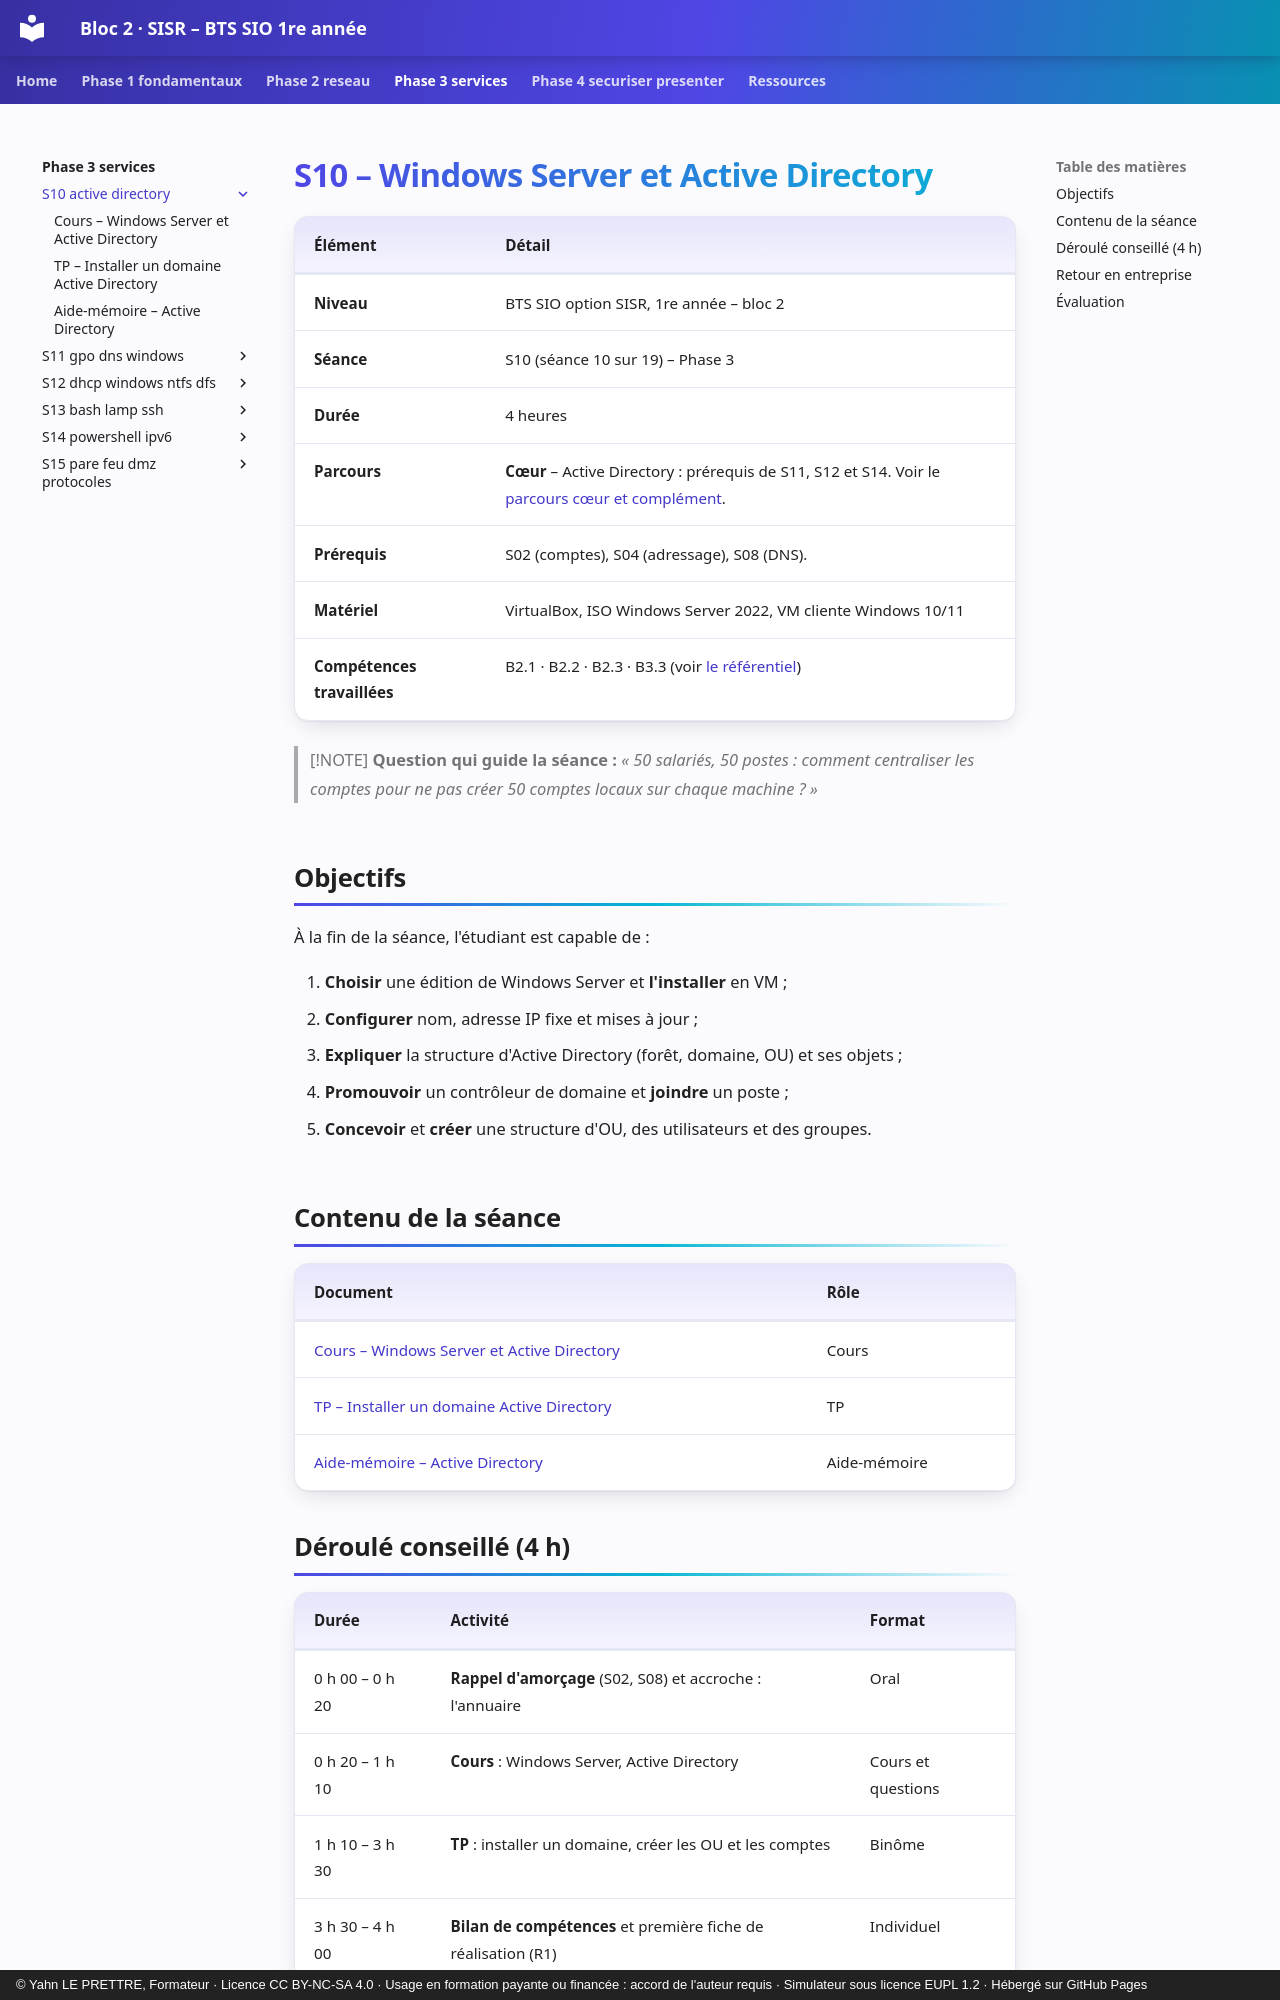

repository: YahnLP/bts1-sio-sisr-bloc2 · page: phase-3-services/S10-active-directory/index.html · generator: mkdocs · copyright: © Yahn LE PRETTRE, Formateur · Licence CC BY-NC-SA 4.0 · Usage en formation payante ou financée : accord de l'auteur requis · Simulateur sous licence EUPL 1.2 · Hébergé sur GitHub Pages

# S10 – Windows Server et Active Directory

| Élément | Détail |
|---|---|
| **Niveau** | BTS SIO option SISR, 1re année – bloc 2 |
| **Séance** | S10 (séance 10 sur 19) – Phase 3 |
| **Durée** | 4 heures |
| **Parcours** | **Cœur** – Active Directory : prérequis de S11, S12 et S14. Voir le [parcours cœur et complément](../../ressources/parcours-coeur-complement.md). |
| **Prérequis** | S02 (comptes), S04 (adressage), S08 (DNS). |
| **Matériel** | VirtualBox, ISO Windows Server 2022, VM cliente Windows 10/11 |
| **Compétences travaillées** | B2.1 · B2.2 · B2.3 · B3.3 (voir [le référentiel](../../ressources/referentiel.md)) |

> [!NOTE]
> **Question qui guide la séance :** *« 50 salariés, 50 postes : comment centraliser les comptes pour ne pas créer 50 comptes locaux sur chaque machine ? »*

## Objectifs

À la fin de la séance, l'étudiant est capable de :

1. **Choisir** une édition de Windows Server et **l'installer** en VM ;
2. **Configurer** nom, adresse IP fixe et mises à jour ;
3. **Expliquer** la structure d'Active Directory (forêt, domaine, OU) et ses objets ;
4. **Promouvoir** un contrôleur de domaine et **joindre** un poste ;
5. **Concevoir** et **créer** une structure d'OU, des utilisateurs et des groupes.

## Contenu de la séance

| Document | Rôle |
|---|---|
| [Cours – Windows Server et Active Directory](01-cours.md) | Cours |
| [TP – Installer un domaine Active Directory](02-tp.md) | TP |
| [Aide-mémoire – Active Directory](03-aide-memoire.md) | Aide-mémoire |

## Déroulé conseillé (4 h)

| Durée | Activité | Format |
|---|---|---|
| 0 h 00 – 0 h 20 | **Rappel d'amorçage** (S02, S08) et accroche : l'annuaire | Oral |
| 0 h 20 – 1 h 10 | **Cours** : Windows Server, Active Directory | Cours et questions |
| 1 h 10 – 3 h 30 | **TP** : installer un domaine, créer les OU et les comptes | Binôme |
| 3 h 30 – 4 h 00 | **Bilan de compétences** et première fiche de réalisation (R1) | Individuel |
